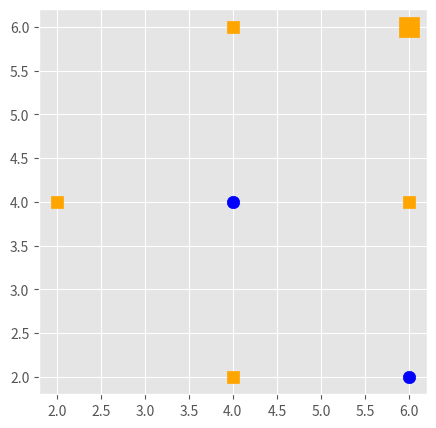

Source code (Python):
import numpy as np
import matplotlib.pyplot as plt
from matplotlib import style
import warnings
from collections import Counter

style.use('ggplot')
plt.figure(figsize=(5,5))
dataset={'postive':[[4,4],[6,2]],'negative':[[2,4],[4,2],[6,4],[4,6]]}
point=[6,6]
colors=['blue','orange']
marker=['o','s']
k=0

def knn(data,predict,k=3):
    if len(data)>=k:
        warnings.warn('K is set to less value')

    distances=[]
    for group in data:
        for features in data[group]:
            euc_dist=np.linalg.norm(np.array(features)-np.array(predict))
            distances.append([euc_dist,group])

    votes=[i[1] for i in sorted(distances)[:k]]
    vote_result=Counter(votes).most_common(1)[0][0]
    return vote_result

for i in dataset:
    for j in dataset[i]:
        plt.scatter(j[0],j[1],s=80,c=colors[k],marker=marker[k])
    k=k+1

result=knn(dataset,point)
if result == 'positive':
    color='blue'
    marker='o'

else:
    color='orange'
    marker='s'

plt.scatter(point[0],point[1],s=200,c=color,marker=marker)
plt.show()

print(result)
